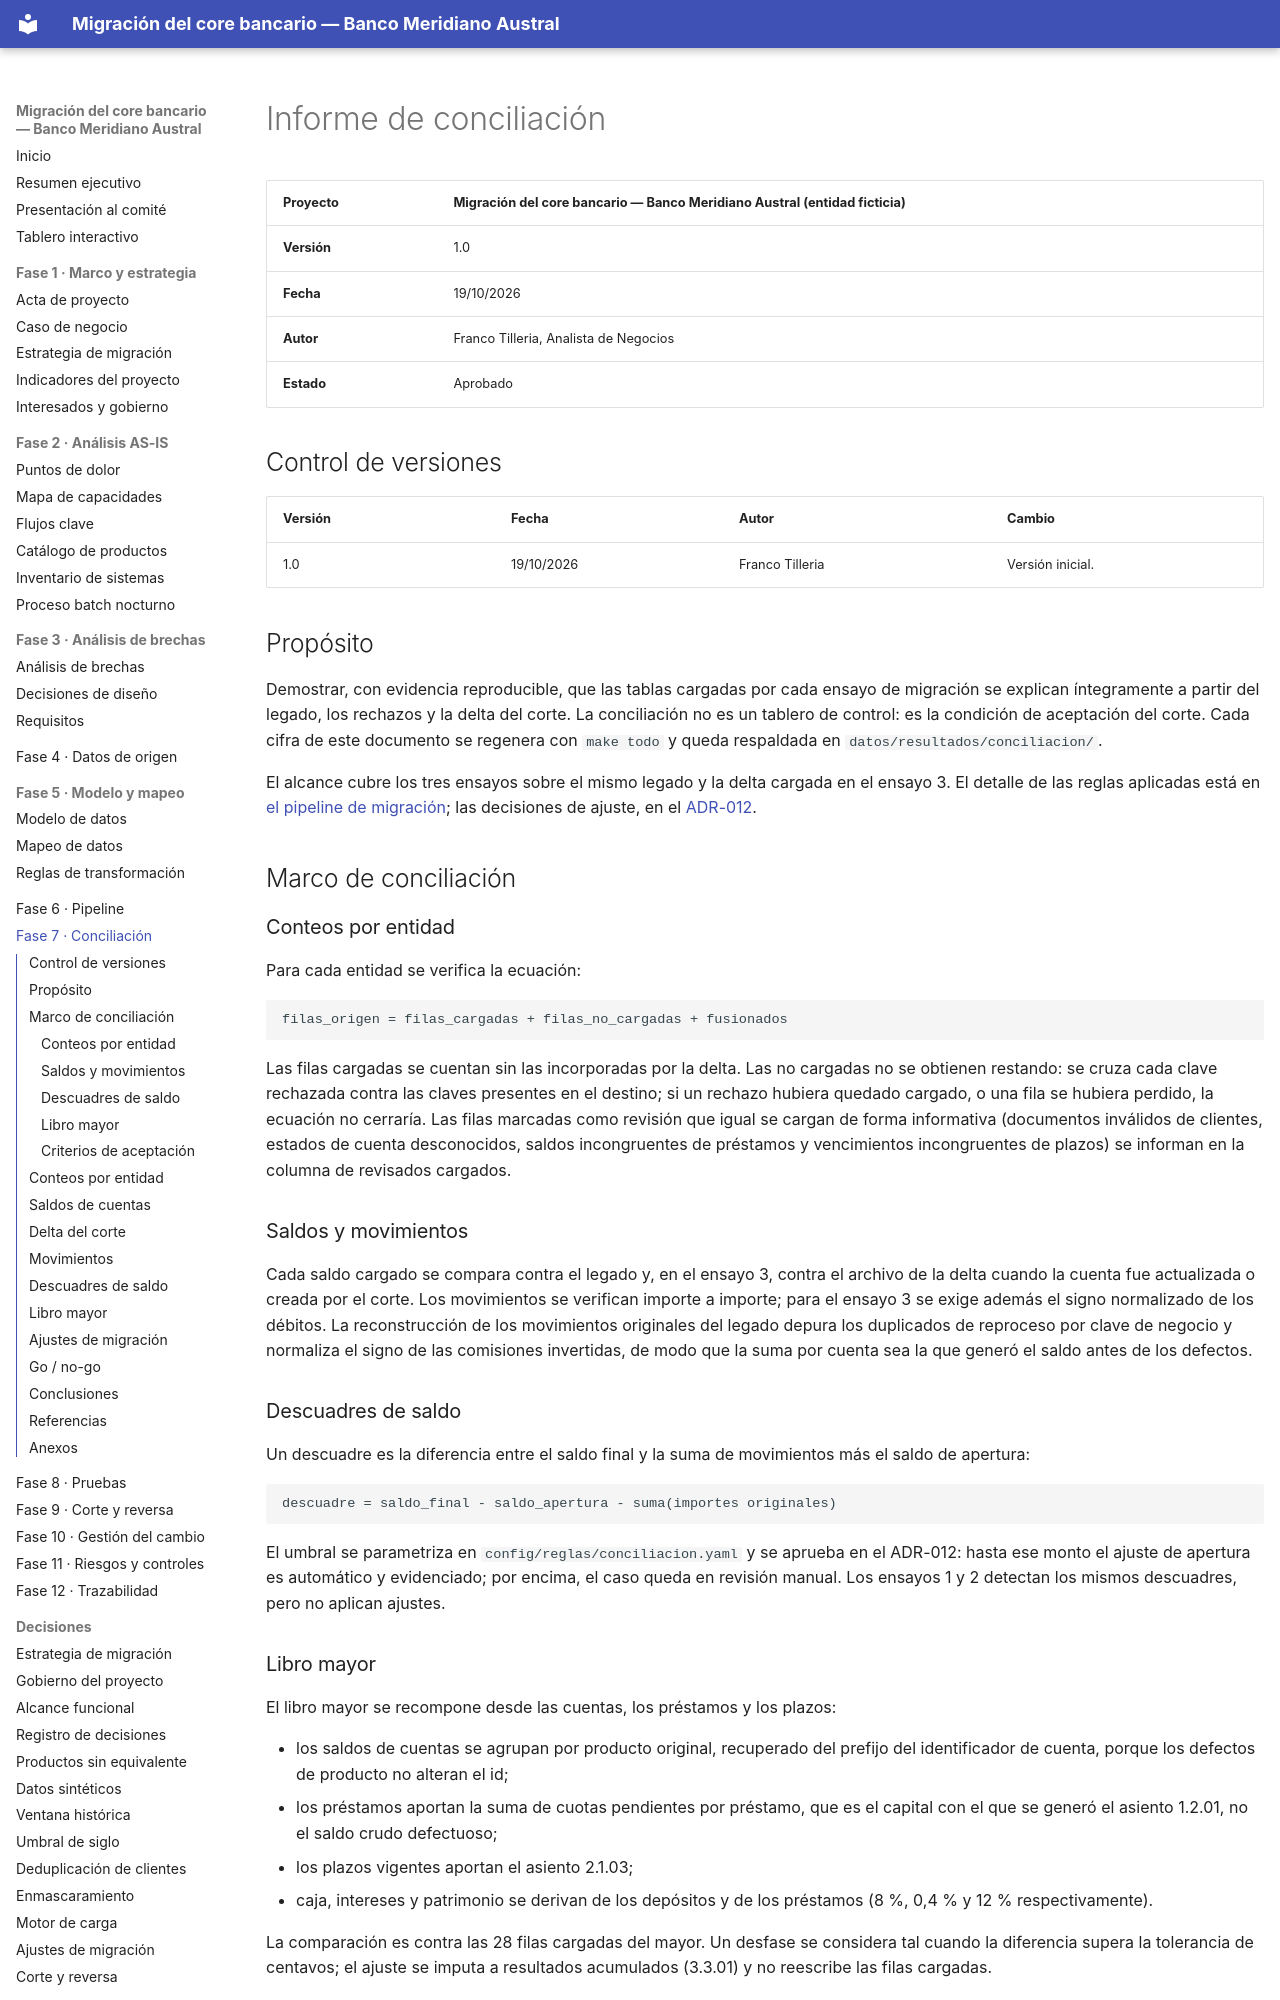

repository: Vaxilium/banca-migracion-core-bancario · page: 07-conciliacion/informe-de-conciliacion.html · generator: mkdocs

# Informe de conciliación

| Proyecto | Migración del core bancario — Banco Meridiano Austral (entidad ficticia) |
|---|---|
| **Versión** | 1.0 |
| **Fecha** | 19/10/2026 |
| **Autor** | Franco Tilleria, Analista de Negocios |
| **Estado** | Aprobado |

## Control de versiones

| Versión | Fecha | Autor | Cambio |
|---|---|---|---|
| 1.0 | 19/10/2026 | Franco Tilleria | Versión inicial. |

## Propósito

Demostrar, con evidencia reproducible, que las tablas cargadas por cada ensayo de
migración se explican íntegramente a partir del legado, los rechazos y la delta del
corte. La conciliación no es un tablero de control: es la condición de aceptación
del corte. Cada cifra de este documento se regenera con `make todo` y queda
respaldada en `datos/resultados/conciliacion/`.

El alcance cubre los tres ensayos sobre el mismo legado y la delta cargada en el
ensayo 3. El detalle de las reglas aplicadas está en
[el pipeline de migración](../06-pipeline/pipeline-de-migracion.md); las decisiones
de ajuste, en el [ADR-012](../decisiones/ADR-012-ajustes-de-migracion.md).

## Marco de conciliación

### Conteos por entidad

Para cada entidad se verifica la ecuación:

```text
filas_origen = filas_cargadas + filas_no_cargadas + fusionados
```

Las filas cargadas se cuentan sin las incorporadas por la delta. Las no cargadas
no se obtienen restando: se cruza cada clave rechazada contra las claves presentes
en el destino; si un rechazo hubiera quedado cargado, o una fila se hubiera
perdido, la ecuación no cerraría. Las filas marcadas como revisión que igual se
cargan de forma informativa (documentos inválidos de clientes, estados de cuenta
desconocidos, saldos incongruentes de préstamos y vencimientos incongruentes de
plazos) se informan en la columna de revisados cargados.

### Saldos y movimientos

Cada saldo cargado se compara contra el legado y, en el ensayo 3, contra el archivo
de la delta cuando la cuenta fue actualizada o creada por el corte. Los
movimientos se verifican importe a importe; para el ensayo 3 se exige además el
signo normalizado de los débitos. La reconstrucción de los movimientos originales
del legado depura los duplicados de reproceso por clave de negocio y normaliza el
signo de las comisiones invertidas, de modo que la suma por cuenta sea la que
generó el saldo antes de los defectos.

### Descuadres de saldo

Un descuadre es la diferencia entre el saldo final y la suma de movimientos más el
saldo de apertura:

```text
descuadre = saldo_final - saldo_apertura - suma(importes originales)
```

El umbral se parametriza en `config/reglas/conciliacion.yaml` y se aprueba en el
ADR-012: hasta ese monto el ajuste de apertura es
automático y evidenciado; por encima, el caso queda en revisión manual. Los
ensayos 1 y 2 detectan los mismos descuadres, pero no aplican ajustes.
